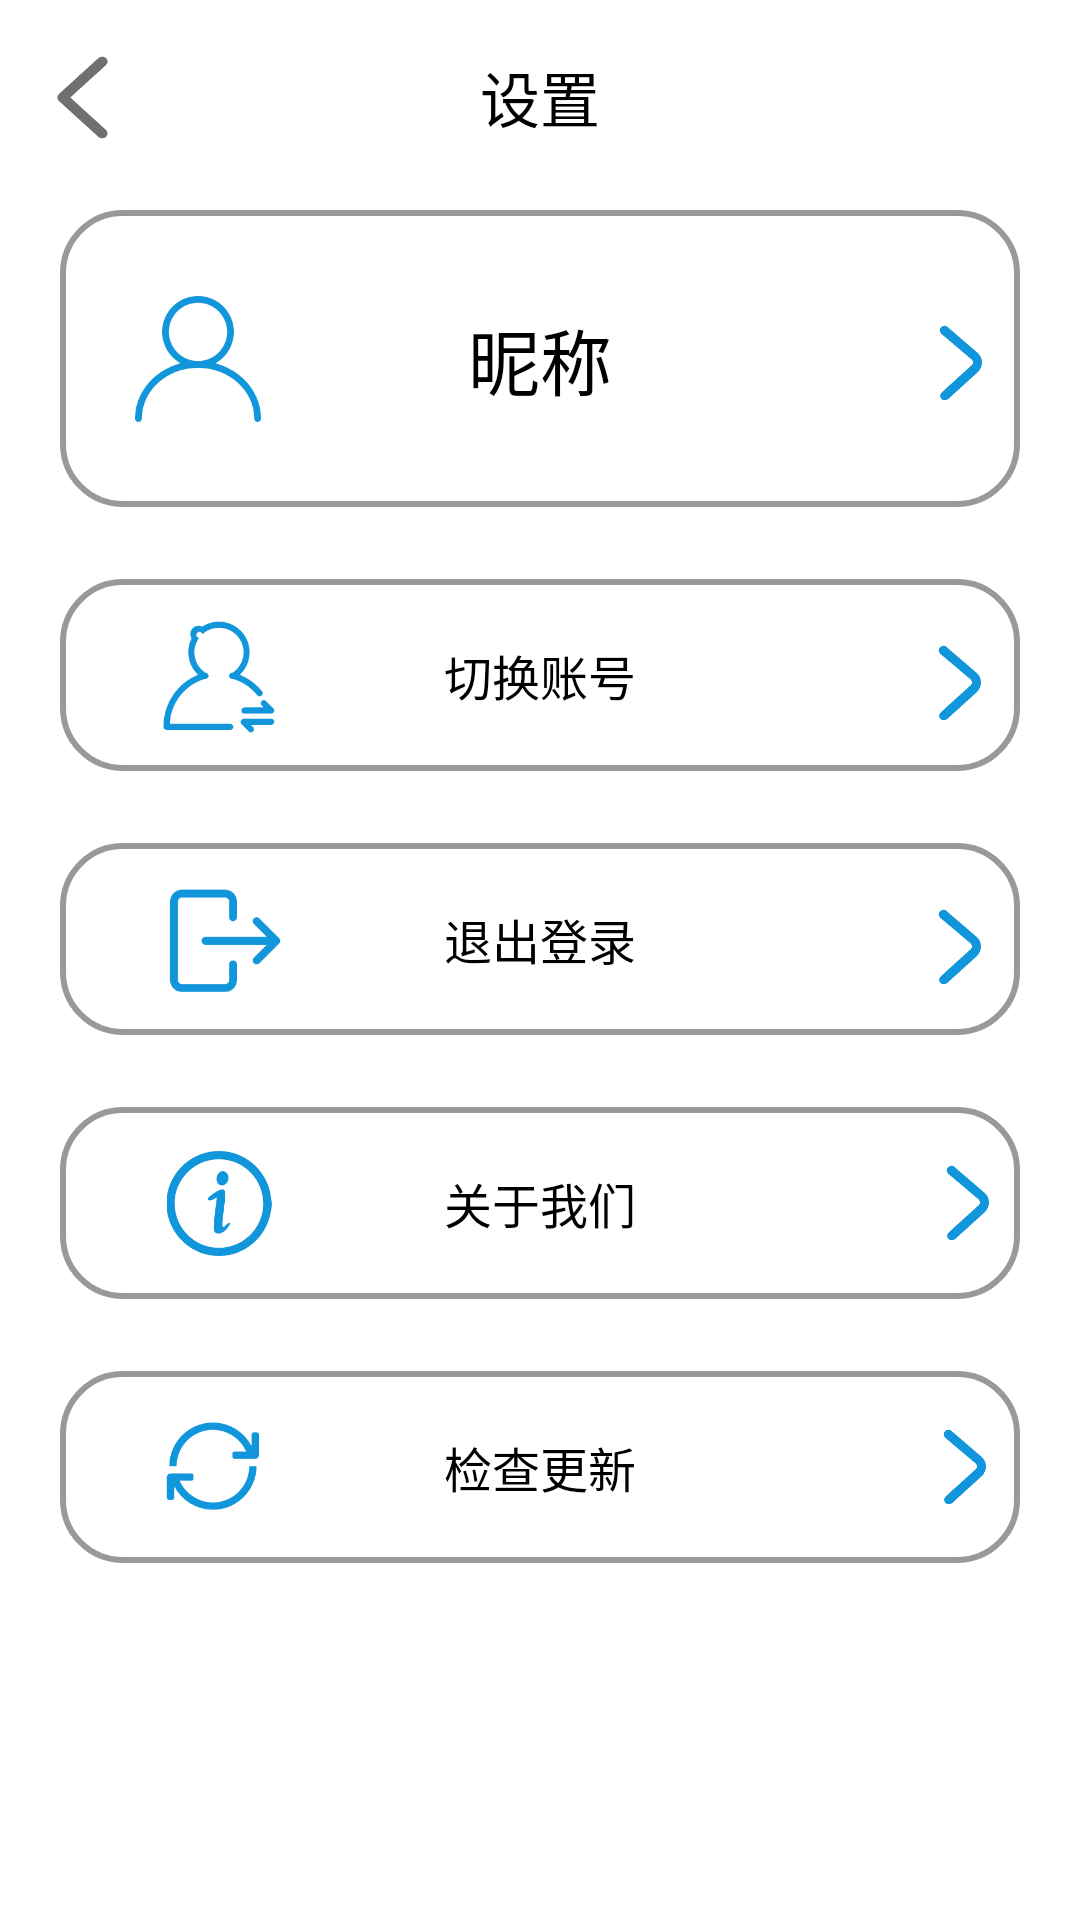

Here is an Android app screen rendered from its layout file. Give the layout XML and the strings, colors and styles it references.
<!-- AndroidManifest.xml: application theme Theme.ChatSpring -->
<!-- res/layout/fragment_information.xml -->
<?xml version="1.0" encoding="utf-8"?>
<androidx.constraintlayout.widget.ConstraintLayout xmlns:android="http://schemas.android.com/apk/res/android"
    xmlns:app="http://schemas.android.com/apk/res-auto"
    xmlns:tools="http://schemas.android.com/tools"
    android:layout_width="match_parent"
    android:layout_height="match_parent"
    android:background="@color/white"
    tools:context=".appsetting.InformationFragment">


    <Button
        android:id="@+id/back_button"
        android:layout_width="35dp"
        android:layout_height="33dp"
        android:layout_marginStart="10dp"

        android:background="@drawable/key4"
        app:layout_constraintBottom_toBottomOf="@+id/title"
        app:layout_constraintStart_toStartOf="parent"
        app:layout_constraintTop_toTopOf="@+id/title" />

    <Button
        android:id="@+id/changeID_button"
        android:layout_width="match_parent"
        android:layout_height="99dp"
        android:layout_marginStart="20dp"
        android:layout_marginTop="70dp"
        android:layout_marginEnd="20dp"
        android:background="@drawable/round_border"
        android:gravity="center"
        android:padding="6dp"
        android:text="昵称"
        android:textAllCaps="false"
        android:textColor="@android:color/black"
        android:textSize="24sp"
        app:layout_constraintEnd_toEndOf="parent"
        app:layout_constraintStart_toStartOf="parent"
        app:layout_constraintTop_toTopOf="parent" />

    <Button
        android:id="@+id/changeUser_button"
        android:layout_width="match_parent"
        android:layout_height="64dp"
        android:layout_marginStart="20dp"
        android:layout_marginTop="24dp"
        android:layout_marginEnd="20dp"

        android:background="@drawable/round_border"
        android:text="切换账号"
        android:textColor="@android:color/black"
        android:textSize="16sp"
        app:layout_constraintEnd_toEndOf="@+id/changeID_button"
        app:layout_constraintStart_toStartOf="@+id/changeID_button"
        app:layout_constraintTop_toBottomOf="@+id/changeID_button" />

    <Button
        android:id="@+id/exit_button"
        android:layout_width="match_parent"
        android:layout_height="64dp"
        android:layout_marginStart="20dp"
        android:layout_marginTop="24dp"
        android:layout_marginEnd="20dp"
        android:background="@drawable/round_border"
        android:text="退出登录"
        android:textColor="@android:color/black"
        android:textSize="16sp"
        app:layout_constraintEnd_toEndOf="@+id/changeUser_button"
        app:layout_constraintStart_toStartOf="@+id/changeUser_button"
        app:layout_constraintTop_toBottomOf="@+id/changeUser_button" />

    <ImageView
        android:id="@+id/image_view4"
        android:layout_width="28dp"
        android:layout_height="29dp"
        android:src="@drawable/right1"
        app:layout_constraintBottom_toBottomOf="@+id/changeID_button"
        app:layout_constraintEnd_toEndOf="@+id/changeID_button"
        app:layout_constraintHorizontal_bias="0.981"
        app:layout_constraintStart_toStartOf="@+id/changeID_button"
        app:layout_constraintTop_toTopOf="@+id/changeID_button"
        app:layout_constraintVertical_bias="0.508" />

    <ImageView
        android:id="@+id/image_view5"
        android:layout_width="28dp"
        android:layout_height="29dp"
        android:src="@drawable/right1"
        app:layout_constraintBottom_toBottomOf="@+id/changeUser_button"
        app:layout_constraintEnd_toEndOf="@+id/changeUser_button"
        app:layout_constraintHorizontal_bias="0.979"
        app:layout_constraintStart_toStartOf="@+id/changeUser_button"
        app:layout_constraintTop_toTopOf="@+id/changeUser_button"
        app:layout_constraintVertical_bias="0.55" />

    <ImageView
        android:id="@+id/image_view6"
        android:layout_width="28dp"
        android:layout_height="29dp"
        android:src="@drawable/right1"
        app:layout_constraintBottom_toBottomOf="@+id/exit_button"
        app:layout_constraintEnd_toEndOf="@+id/exit_button"
        app:layout_constraintHorizontal_bias="0.979"
        app:layout_constraintStart_toStartOf="@+id/exit_button"
        app:layout_constraintTop_toTopOf="@+id/exit_button"
        app:layout_constraintVertical_bias="0.55" />


    <ImageView
        android:id="@+id/image_view2"
        android:layout_width="42dp"
        android:layout_height="44dp"
        android:layout_marginStart="32dp"
        android:src="@drawable/transformuser"
        app:layout_constraintBottom_toBottomOf="@+id/changeUser_button"
        app:layout_constraintStart_toStartOf="@+id/changeUser_button"
        app:layout_constraintTop_toTopOf="@+id/changeUser_button"
        app:layout_constraintVertical_bias="0.529" />

    <ImageView
        android:id="@+id/image_view3"
        android:layout_width="42dp"
        android:layout_height="44dp"
        android:layout_marginStart="34dp"
        android:src="@drawable/exitlogin"
        app:layout_constraintBottom_toBottomOf="@+id/exit_button"
        app:layout_constraintStart_toStartOf="@+id/exit_button"
        app:layout_constraintTop_toTopOf="@+id/exit_button"
        app:layout_constraintVertical_bias="0.529" />

    <ImageView
        android:id="@+id/image_view1"
        android:layout_width="42dp"
        android:layout_height="44dp"
        android:src="@drawable/aman"
        app:layout_constraintBottom_toBottomOf="@+id/changeID_button"
        app:layout_constraintEnd_toEndOf="@+id/changeID_button"
        app:layout_constraintHorizontal_bias="0.09"
        app:layout_constraintStart_toStartOf="@+id/changeID_button"
        app:layout_constraintTop_toTopOf="@+id/changeID_button" />

    <TextView
        android:id="@+id/title"
        android:layout_width="61dp"
        android:layout_height="45dp"
        android:layout_marginTop="10dp"
        android:gravity="center"
        android:text="设置"
        android:textColor="@color/black"
        android:textSize="20dp"
        app:layout_constraintEnd_toEndOf="@+id/changeID_button"
        app:layout_constraintStart_toStartOf="@+id/changeID_button"
        app:layout_constraintTop_toTopOf="parent" />


    <Button
        android:id="@+id/about_button"
        android:layout_width="match_parent"
        android:layout_height="64dp"
        android:layout_marginStart="20dp"
        android:layout_marginTop="24dp"
        android:layout_marginEnd="20dp"
        android:background="@drawable/round_border"
        android:text="关于我们"
        android:textColor="@android:color/black"
        android:textSize="16sp"
        app:layout_constraintEnd_toEndOf="@+id/exit_button"
        app:layout_constraintHorizontal_bias="0.0"
        app:layout_constraintStart_toStartOf="@+id/exit_button"
        app:layout_constraintTop_toBottomOf="@+id/exit_button" />

    <ImageView
        android:id="@+id/image_view8"
        android:layout_width="36dp"
        android:layout_height="35dp"
        android:layout_marginStart="15dp"
        android:src="@drawable/aboutus"
        app:layout_constraintBottom_toBottomOf="@+id/about_button"
        app:layout_constraintStart_toStartOf="@+id/about_button"
        app:layout_constraintTop_toTopOf="@+id/about_button" />

    <ImageView
        android:id="@+id/image_view9"
        android:layout_width="28dp"
        android:layout_height="29dp"
        android:src="@drawable/right1"
        app:layout_constraintBottom_toBottomOf="@+id/about_button"
        app:layout_constraintEnd_toEndOf="@+id/about_button"
        app:layout_constraintHorizontal_bias="0.92"
        app:layout_constraintStart_toStartOf="@+id/about_button"
        app:layout_constraintTop_toTopOf="@+id/about_button"
        app:layout_constraintVertical_bias="0.48000002" />

    <Button
        android:id="@+id/checkgengxin"
        android:layout_width="match_parent"
        android:layout_height="64dp"
        android:layout_marginStart="20dp"
        android:layout_marginTop="24dp"
        android:layout_marginEnd="20dp"
        android:background="@drawable/round_border"
        android:text="检查更新"
        android:textColor="@android:color/black"
        android:textSize="16sp"
        app:layout_constraintEnd_toEndOf="@+id/about_button"
        app:layout_constraintHorizontal_bias="0.526"
        app:layout_constraintStart_toStartOf="@+id/about_button"
        app:layout_constraintTop_toBottomOf="@+id/about_button" />

    <ImageView
        android:id="@+id/image_view10"
        android:layout_width="42dp"
        android:layout_height="44dp"
        android:src="@drawable/check"
        app:layout_constraintBottom_toBottomOf="@+id/checkgengxin"
        app:layout_constraintEnd_toEndOf="@+id/checkgengxin"
        app:layout_constraintHorizontal_bias="0.04"
        app:layout_constraintStart_toStartOf="@+id/checkgengxin"
        app:layout_constraintTop_toTopOf="@+id/checkgengxin"
        app:layout_constraintVertical_bias="0.48000002" />

    <ImageView
        android:id="@+id/image_view11"
        android:layout_width="28dp"
        android:layout_height="29dp"
        android:src="@drawable/right1"
        app:layout_constraintBottom_toBottomOf="@+id/checkgengxin"
        app:layout_constraintEnd_toEndOf="@+id/checkgengxin"
        app:layout_constraintHorizontal_bias="0.92"
        app:layout_constraintStart_toStartOf="@+id/checkgengxin"
        app:layout_constraintTop_toTopOf="@+id/checkgengxin"
        app:layout_constraintVertical_bias="0.48000002" />
</androidx.constraintlayout.widget.ConstraintLayout>
<!-- resources referenced by this layout -->
<resources>
  <color name="black">#FF000000</color>
  <color name="white">#FFFFFFFF</color>
  <!-- drawable aboutus: png bitmap (drawable, 10786 bytes) -->
  <!-- drawable aman: png bitmap (drawable, 4276 bytes) -->
  <!-- drawable check: png bitmap (drawable, 3774 bytes) -->
  <!-- drawable exitlogin: png bitmap (drawable, 3366 bytes) -->
  <!-- drawable key4: png bitmap (drawable, 2556 bytes) -->
  <!-- drawable right1: png bitmap (drawable, 2914 bytes) -->
  <!-- drawable round_border (drawable) -->
  <shape xmlns:android="http://schemas.android.com/apk/res/android"
      android:shape="rectangle">
      <corners android:radius="20dp" />
  
      <stroke
          android:width="2dp"
          android:color="#999999" />
  </shape>
  <!-- drawable transformuser: png bitmap (drawable, 5028 bytes) -->
  <style name="Theme.ChatSpring" parent="Theme.MaterialComponents.DayNight.NoActionBar.Bridge">
          
          <item name="colorPrimary">@color/dark_blue</item>
          <item name="colorPrimaryVariant">@color/purple_700</item>
          <item name="colorOnPrimary">@color/white</item>
          
          <item name="colorSecondary">@color/dark_blue</item>
          <item name="colorSecondaryVariant">@color/dark_blue</item>
          <item name="colorOnSecondary">@color/black</item>
          
          <item name="android:statusBarColor">?attr/colorPrimaryVariant</item>
          
      </style>
  <color name="dark_blue">#1E90FF</color>
  <color name="purple_700">#FF3700B3</color>
</resources>
